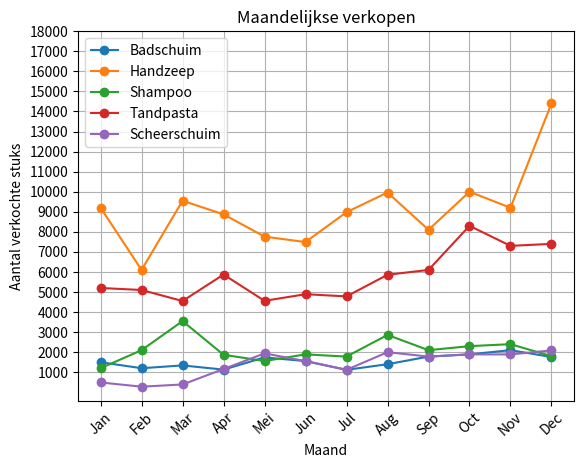

Recreate this plot in Python.
import matplotlib.pyplot as plt
import numpy

x = numpy.array([1, 2, 3, 4, 5, 6, 7, 8, 9, 10, 11, 12])
badschuim = numpy.array([1500, 1200, 1340, 1130, 1740, 1555, 1120, 1400, 1780, 1890, 2100, 1760])
handzeep = numpy.array([9200, 6100, 9550, 8870, 7760, 7490, 8980, 9960, 8100, 9999, 9200, 14400])
shampoo = numpy.array([1200, 2100, 3550, 1870, 1560, 1890, 1780, 2860, 2100, 2300, 2400, 1800])
tandpasta = numpy.array([5200, 5100, 4550, 5870, 4560, 4890, 4780, 5860, 6100, 8300, 7300, 7400])
scheerschuim = numpy.array([490, 280, 390, 1160, 1940, 1555, 1120, 2000, 1780, 1890, 1888, 2090])
ticks = numpy.arange(1000,19000,1000)
plt.plot(x,badschuim,"-o")
plt.plot(x,handzeep,"-o")
plt.plot(x,shampoo,"-o")
plt.plot(x,tandpasta,"-o")
plt.plot(x,scheerschuim,"-o")
plt.title("Maandelijkse verkopen")
plt.ylabel("Aantal verkochte stuks")
plt.xlabel("Maand")
plt.xticks(numpy.arange(1,13), ["Jan","Feb","Mar","Apr","Mei","Jun","Jul","Aug","Sep","Oct","Nov", "Dec"],rotation=-2+45)
plt.legend(("Badschuim","Handzeep","Shampoo","Tandpasta","Scheerschuim"))
plt.grid()
plt.yticks(ticks)
plt.show()